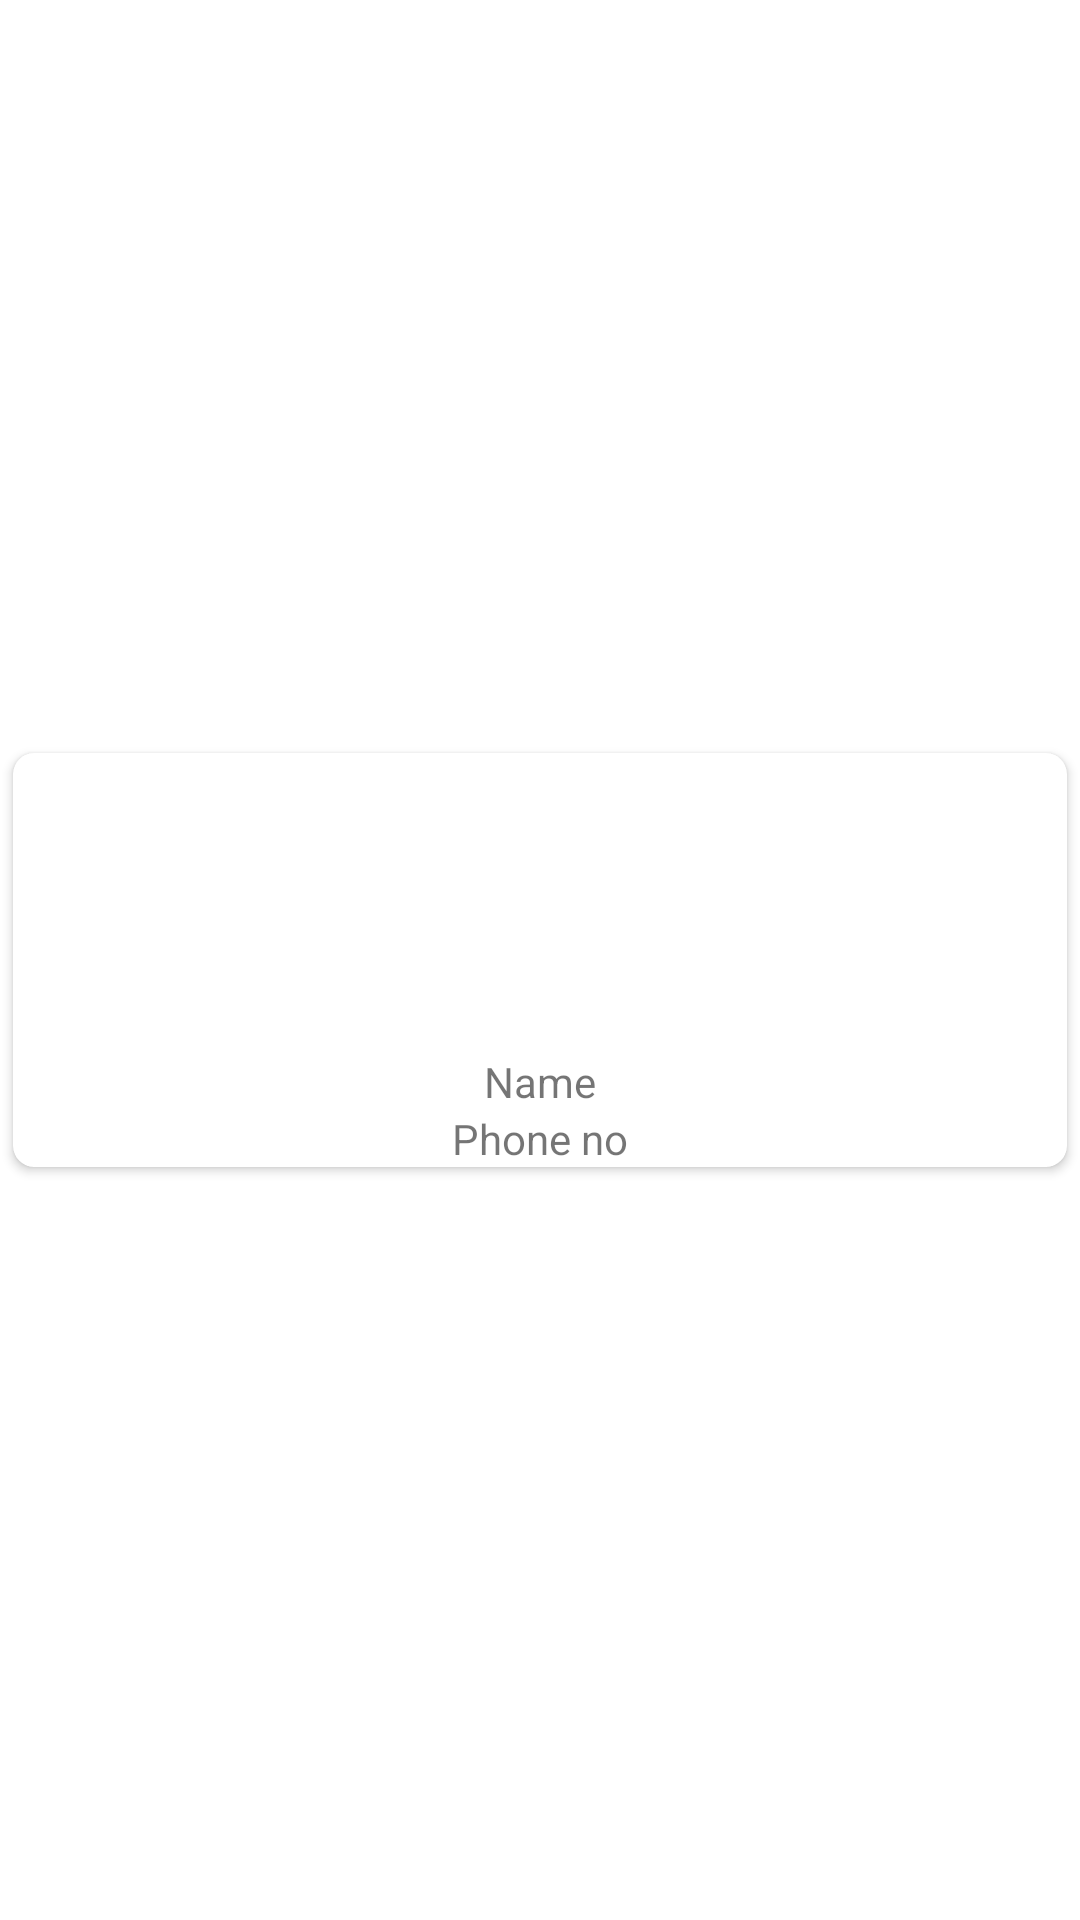

Produce the Android XML layout that renders to this screen, including the resource entries it uses.
<!-- AndroidManifest.xml: application theme Theme.RecylerViewInKotlin -->
<!-- res/layout/row.xml -->
<?xml version="1.0" encoding="utf-8"?>
<LinearLayout xmlns:android="http://schemas.android.com/apk/res/android"
    xmlns:app="http://schemas.android.com/apk/res-auto"
    xmlns:tools="http://schemas.android.com/tools"
    android:layout_width="match_parent"
    android:orientation="horizontal"
    android:gravity="center"
    android:layout_height="wrap_content">

    <androidx.cardview.widget.CardView
        android:layout_width="match_parent"
        android:layout_height="wrap_content"
        app:cardCornerRadius="7dp"
        app:cardUseCompatPadding="true">

        <LinearLayout
            android:layout_width="match_parent"
            android:layout_height="wrap_content"
            android:gravity="center"
            android:orientation="vertical">

            <ImageView
                android:id="@+id/imgcont"
                android:layout_width="150dp"
                android:layout_height="100dp"
                tools:srcCompat="@tools:sample/avatars" />

            <LinearLayout
                android:layout_width="wrap_content"
                android:layout_height="wrap_content"
                android:gravity="center"
                android:orientation="vertical">

                <TextView
                    android:id="@+id/edtname"
                    android:layout_width="150dp"
                    android:layout_height="wrap_content"
                    android:ems="10"
                    android:gravity="center"
                    android:inputType="textPersonName"
                    android:text="Name" />

                <TextView
                    android:id="@+id/edtnum"
                    android:layout_width="150dp"
                    android:layout_height="wrap_content"
                    android:ems="10"
                    android:gravity="center"
                    android:inputType="textPersonName"
                    android:text="Phone no" />
            </LinearLayout>
        </LinearLayout>
    </androidx.cardview.widget.CardView>
</LinearLayout>
<!-- resources referenced by this layout -->
<resources>
  <style name="Theme.RecylerViewInKotlin" parent="Theme.MaterialComponents.DayNight.DarkActionBar">
          
          <item name="colorPrimary">@color/purple_500</item>
          <item name="colorPrimaryVariant">@color/purple_700</item>
          <item name="colorOnPrimary">@color/white</item>
          
          <item name="colorSecondary">@color/teal_200</item>
          <item name="colorSecondaryVariant">@color/teal_700</item>
          <item name="colorOnSecondary">@color/black</item>
          
          <item name="android:statusBarColor" tools:targetApi="l">?attr/colorPrimaryVariant</item>
          
      </style>
  <!-- not gathered from this repository: default colours our renderer supplied (Android Studio template values) -->
  <color name="purple_500">#FF6200EE</color>
  <color name="purple_700">#FF3700B3</color>
  <color name="teal_200">#FF03DAC5</color>
  <color name="teal_700">#FF018786</color>
  <color name="black">#FF000000</color>
  <color name="white">#FFFFFFFF</color>
</resources>
